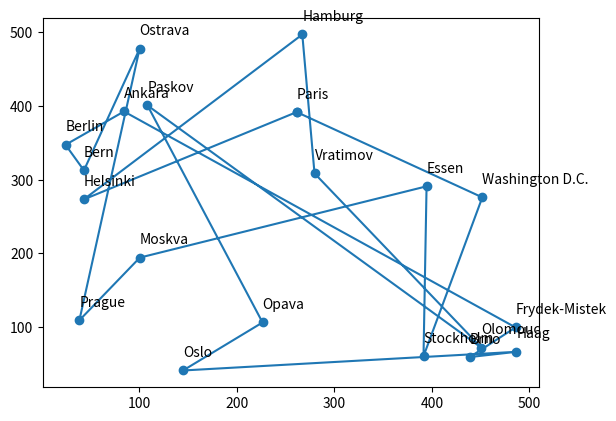

Write Python code to recreate this figure.
import random
import copy
import matplotlib.pyplot as plt
import numpy as np
from matplotlib.animation import FuncAnimation


class City:
    def __init__(self, city_name):
        self.city_name = city_name
        self.x = random.uniform(0, 500)
        self.y = random.uniform(0, 500)



class Solution:
    def __init__(self, NP, G, D):
        self.NP = NP
        self.G = G
        self.D = D
        self.cities = ['Brno', 'Paris', 'Prague', 'Olomouc', 'Moskva', 'Berlin', 'Bern', 'Essen', 'Stockholm', 'Helsinki',
                       'Oslo', 'Washington D.C.', 'Ankara',
                       'Haag', 'Hamburg', 'Vratimov', 'Paskov', 'Ostrava', 'Frydek-Mistek', 'Opava', 'Senov', 'Havirov',
                       'Plzen', 'Hradek u Plzne', 'As']
        self.city_id = 0
        self.generated_cities = self.__generate_cities()
        self.population = self.__generate_population()
        self.new_population = []
        self.best_solution_of_generations = []


    def __generate_cities(self):
        return_cities = []
        for x in range(self.D):
            city = City(self.cities[self.city_id])
            return_cities.append(city)
            self.city_id += 1
            if(self.city_id >= len(self.cities)):
                print("Out of range")
                exit()
        return return_cities

    def __get_distance(self, cities):
        distance = 0
        for j in range(len(cities) - 1):
            distance += np.sqrt(
                (cities[j].x - cities[j + 1].x) ** 2 + (cities[j].y - cities[j + 1].y) ** 2)
        return distance

    def __generate_population(self):
        return_population = []

        for i in range(self.NP):
            temp_cities = copy.deepcopy(self.generated_cities)
            random.shuffle(temp_cities)
            return_population.append(temp_cities)
        return return_population

    def __crossover(self, parentA, parentB):
        return_offspring = []
        for i in range(int(len(parentA)/2)):
            return_offspring.append(parentA[i])
        for i in range(len(parentB)):
            isInList = False
            for j in range(len(return_offspring)):
                if(parentB[i].city_name == return_offspring[j].city_name):
                    isInList = True

            if(not isInList):
                return_offspring.append(parentB[i])

        return return_offspring

    def __mutate(self, offspring_AB):
        random_1 = random.randint(0, self.D - 1)
        random_2 = random.randint(0, self.D - 1)
        while (random_2 == random_1):
            random_2 = random.randint(0, self.D - 1)

        temp = offspring_AB[random_1]
        offspring_AB[random_1] = offspring_AB[random_2]
        offspring_AB[random_2] = temp
        return offspring_AB

    def __get_best_in_generation(self):
        best_in_gen = self.population[0]
        for i in range(1, len(self.population) - 1):
            if(self.__get_distance(best_in_gen) > self.__get_distance(self.population[i])):
                best_in_gen = self.population[i]
        return best_in_gen

    def animate(self, i, best_xs,best_ys, line):
        x = best_xs[i]
        y = best_ys[i]
        line.set_xdata(x)
        line.set_ydata(y)

    def animateSolution(self):
        fig, ax = plt.subplots()
        best_xs = []
        best_ys = []
        for best_solution in self.best_solution_of_generations:
            ys = [best_solution[i].y for i in range(len(best_solution))]
            xs = [best_solution[i].x for i in range(len(best_solution))]
            ys.append(best_solution[0].y)
            xs.append(best_solution[0].x)
            best_xs.append(xs)
            best_ys.append(ys)

        ax.scatter(best_xs[0], best_ys[0])

        for c in self.generated_cities:
            print(c.city_name)
            plt.annotate(c.city_name, (c.x, c.y), textcoords="offset points", xytext=(0, 10))

        line, = ax.plot(best_xs[0], best_ys[0])
        animate = FuncAnimation(fig, self.animate, len(best_xs), fargs=(best_xs,best_ys, line), interval=500,
                                      repeat=True)
        plt.show()

    def genetic_algorithm(self):
        minimum = self.__get_distance(self.population[0])
        for i in range(self.G):
            self.new_population = copy.deepcopy(self.population)

            for j in range(self.NP):
                random_B = random.randint(0, len(self.population[j]) - 1)
                while(random_B == j):
                    random_B = random.randint(0, len(self.population[j]) - 1)

                parent_A = self.population[j]
                parent_B = self.population[random_B]

                offspring_AB = self.__crossover(parent_A, parent_B)
                if np.random.uniform() < 0.5:
                    offspring_AB = self.__mutate(offspring_AB)

                if(self.__get_distance(offspring_AB) < self.__get_distance(parent_A)):
                    self.new_population[j] = offspring_AB

            self.population = copy.deepcopy(self.new_population)
            try_min = self.__get_distance(self.__get_best_in_generation())
            if(minimum > try_min):
                minimum = try_min
                self.best_solution_of_generations.append(self.__get_best_in_generation())


#MAIN
solution = Solution(20,200,20)
solution.genetic_algorithm()
solution.animateSolution()


